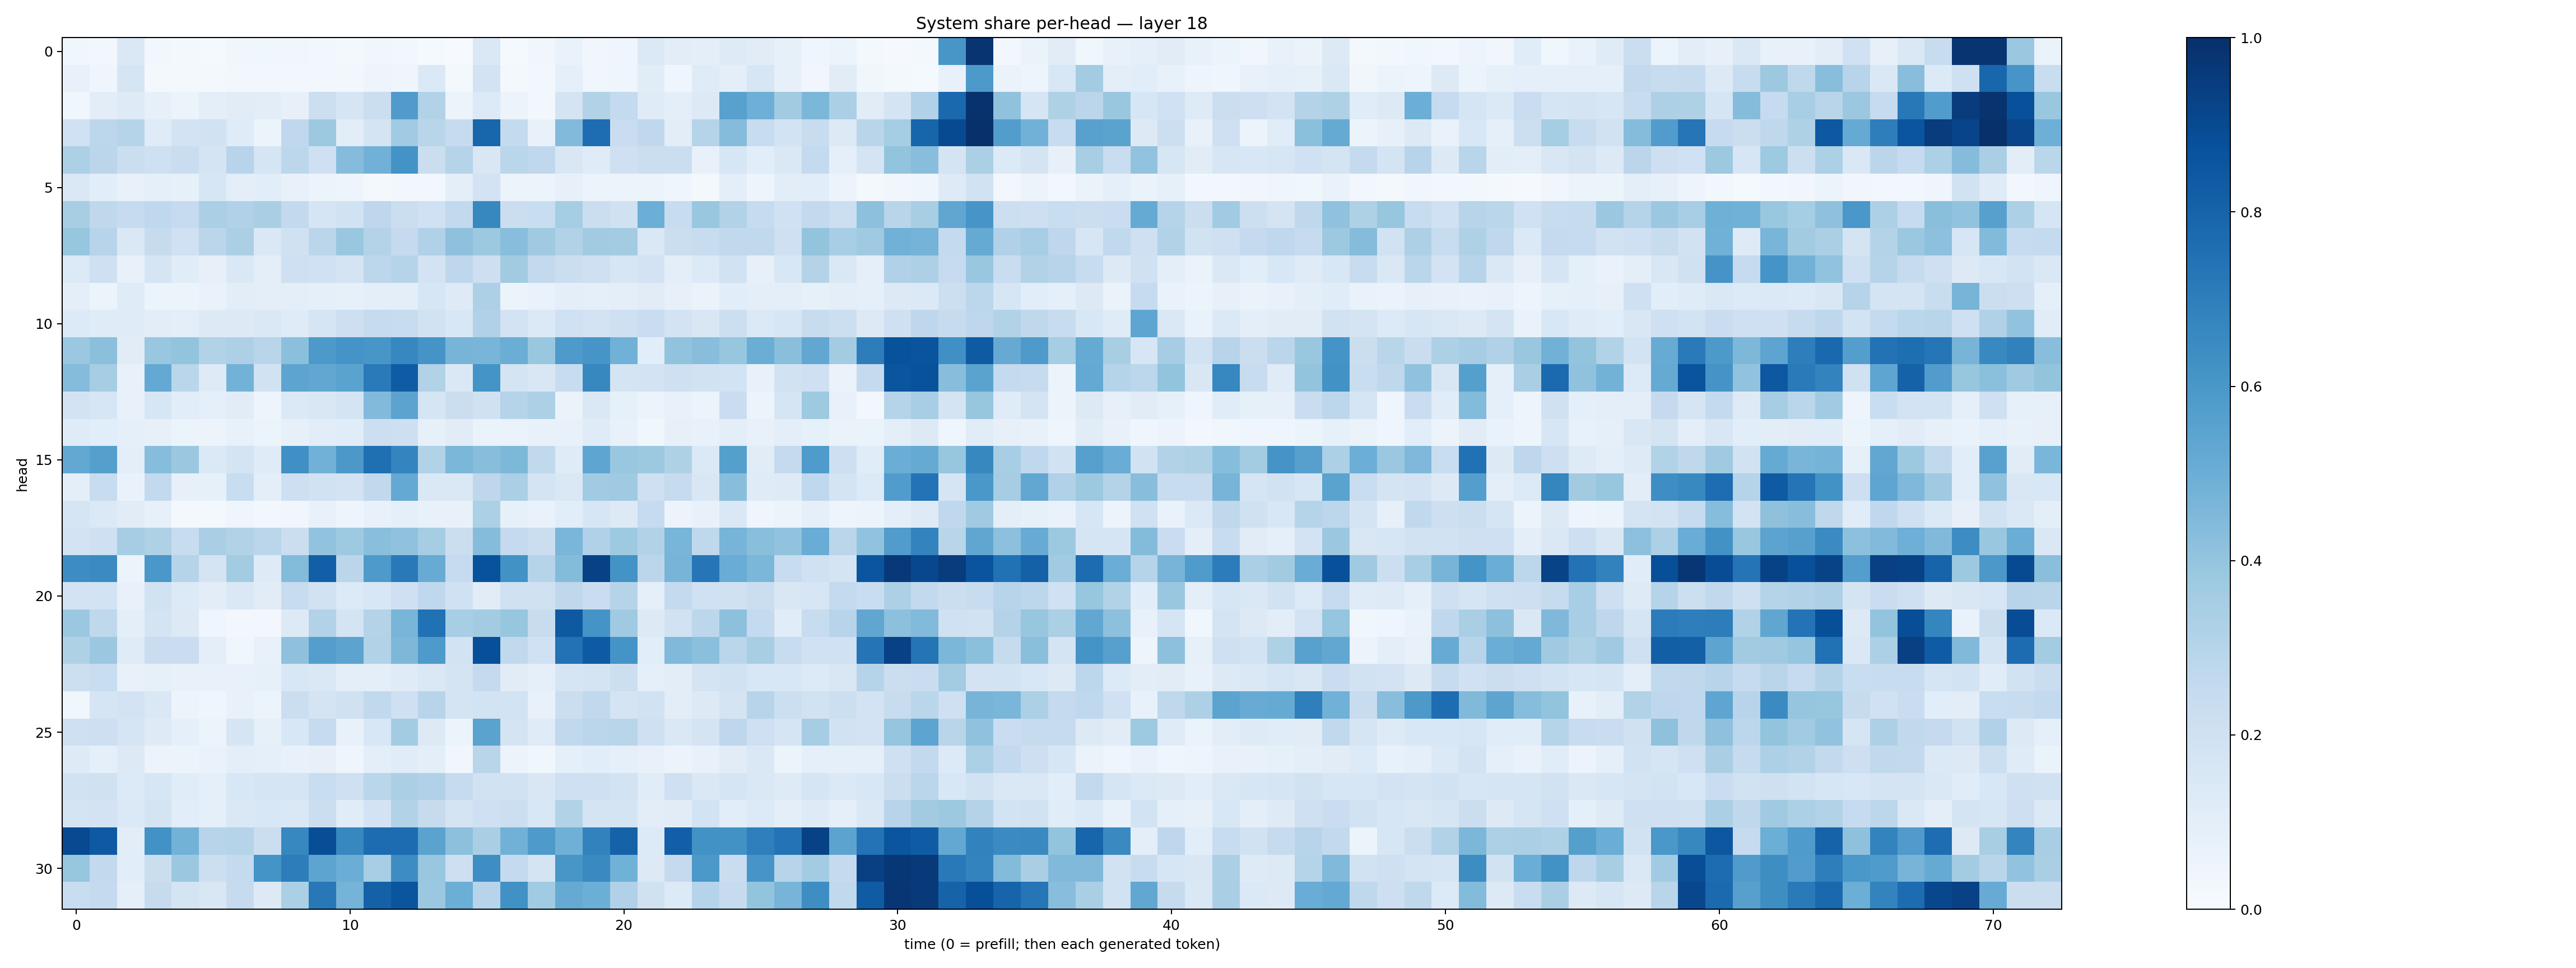

Source data for this figure (header and first rows):
0.035933897, 0.024784846, 0.1452223, 0.027753105, 0.021364795, 0.013287143, 0.031277787, 0.037898622, 0.034916796, 0.029237233, 0.017214729, 0.031686034, 0.026020957, 0.014101662, 0.006797159, 0.14213446, 0.013908422, 0.03454797, 0.06922706, 0.03161749, 0.04242952, 0.13803662, 0.101879925, 0.100999914
0.07527, 0.0397, 0.167, 0.01936, 0.02159, 0.01977, 0.02642, 0.03033, 0.02812, 0.02624, 0.02577, 0.04912, 0.04482, 0.1397, 0.01689, 0.1831, 0.02061, 0.03029, 0.09247, 0.03753, 0.04246, 0.1106, 0.04059, 0.1206
0.03617, 0.1051, 0.1241, 0.08019, 0.06134, 0.101, 0.111, 0.1024, 0.08071, 0.2164, 0.1643, 0.2213, 0.5812, 0.3109, 0.06071, 0.1333, 0.05829, 0.02648, 0.1784, 0.3149, 0.256, 0.1177, 0.09786, 0.1283
0.2027, 0.2788, 0.2975, 0.1204, 0.1822, 0.191, 0.1185, 0.05267, 0.2694, 0.3754, 0.1033, 0.1729, 0.3643, 0.2916, 0.2469, 0.7925, 0.2561, 0.07517, 0.444, 0.7618, 0.2283, 0.2684, 0.1034, 0.3046
0.3308, 0.2827, 0.2233, 0.2043, 0.2292, 0.1721, 0.2954, 0.1709, 0.2803, 0.2038, 0.4373, 0.484, 0.6184, 0.2216, 0.3042, 0.1522, 0.2887, 0.2685, 0.1497, 0.1203, 0.2106, 0.2252, 0.2263, 0.0712
0.1433, 0.1093, 0.07093, 0.0904, 0.08349, 0.1594, 0.1, 0.1074, 0.07104, 0.05365, 0.04829, 0.01964, 0.02514, 0.02749, 0.09776, 0.1828, 0.06079, 0.0534, 0.08036, 0.05961, 0.05268, 0.05111, 0.04419, 0.02164
0.34, 0.2704, 0.2463, 0.2693, 0.2468, 0.334, 0.3189, 0.3362, 0.2586, 0.1656, 0.1914, 0.2737, 0.2251, 0.1999, 0.259, 0.6609, 0.2188, 0.2325, 0.3524, 0.2189, 0.1989, 0.4991, 0.2369, 0.3874
0.3944, 0.2957, 0.1459, 0.2447, 0.2002, 0.2826, 0.3351, 0.142, 0.1981, 0.284, 0.3847, 0.3053, 0.2533, 0.3168, 0.4111, 0.3782, 0.4273, 0.3685, 0.3131, 0.3596, 0.359, 0.143, 0.2248, 0.2349
0.1367, 0.2049, 0.07123, 0.166, 0.1137, 0.08039, 0.1417, 0.09572, 0.2108, 0.2001, 0.1768, 0.2795, 0.2992, 0.1836, 0.2749, 0.213, 0.3619, 0.2599, 0.2222, 0.2068, 0.1572, 0.1802, 0.09817, 0.1348
0.09627, 0.06162, 0.1195, 0.05874, 0.0511, 0.06727, 0.1037, 0.09834, 0.09424, 0.09061, 0.08397, 0.09547, 0.09826, 0.1618, 0.1224, 0.3252, 0.05181, 0.06975, 0.09632, 0.08914, 0.09546, 0.1094, 0.08089, 0.06426
0.1351, 0.1207, 0.1182, 0.102, 0.1015, 0.1282, 0.1325, 0.1462, 0.1192, 0.169, 0.2138, 0.2449, 0.2391, 0.192, 0.1556, 0.3201, 0.1824, 0.1401, 0.2015, 0.183, 0.2072, 0.2299, 0.1819, 0.1487
0.38, 0.4187, 0.1109, 0.3874, 0.4016, 0.3117, 0.3277, 0.2904, 0.4212, 0.5911, 0.6149, 0.603, 0.6648, 0.6094, 0.4697, 0.4661, 0.5019, 0.3846, 0.5893, 0.6092, 0.4853, 0.107, 0.405, 0.4281
0.4347, 0.3479, 0.0732, 0.5197, 0.2864, 0.1221, 0.4789, 0.1934, 0.5419, 0.5312, 0.5501, 0.7141, 0.832, 0.3139, 0.1452, 0.6148, 0.1741, 0.1519, 0.2376, 0.6626, 0.1739, 0.183, 0.205, 0.1897
0.1827, 0.1591, 0.07442, 0.1592, 0.1064, 0.08701, 0.1112, 0.04971, 0.1368, 0.1494, 0.1783, 0.4444, 0.5467, 0.1701, 0.2228, 0.1988, 0.3016, 0.325, 0.06303, 0.1453, 0.08546, 0.06025, 0.07227, 0.06029
0.1184, 0.1075, 0.0861, 0.08005, 0.06123, 0.05839, 0.07527, 0.06175, 0.08052, 0.1046, 0.1167, 0.2172, 0.2131, 0.08346, 0.1094, 0.06329, 0.06551, 0.07794, 0.07638, 0.1185, 0.07348, 0.03619, 0.08031, 0.07282
0.5243, 0.5649, 0.1015, 0.4307, 0.3815, 0.1388, 0.1764, 0.121, 0.6301, 0.4815, 0.5967, 0.7557, 0.6728, 0.316, 0.4586, 0.4269, 0.4567, 0.2649, 0.1183, 0.5356, 0.3858, 0.3755, 0.322, 0.1374
0.09673, 0.235, 0.06862, 0.2609, 0.07831, 0.08382, 0.2324, 0.1015, 0.2144, 0.1895, 0.1797, 0.2637, 0.5219, 0.1482, 0.1478, 0.2768, 0.335, 0.172, 0.1433, 0.3638, 0.3683, 0.2044, 0.2425, 0.1503
0.1709, 0.1395, 0.1114, 0.08131, 0.0233, 0.02076, 0.04436, 0.03075, 0.03249, 0.07337, 0.04815, 0.07672, 0.08712, 0.0749, 0.07745, 0.3309, 0.08252, 0.06805, 0.1056, 0.161, 0.1265, 0.2468, 0.05514, 0.07655
0.1825, 0.2079, 0.3506, 0.3219, 0.2375, 0.337, 0.3157, 0.2822, 0.2199, 0.4025, 0.3727, 0.4228, 0.4086, 0.3515, 0.2226, 0.4365, 0.2505, 0.2236, 0.4637, 0.3201, 0.3731, 0.311, 0.4673, 0.2702
0.6407, 0.6494, 0.06077, 0.6007, 0.2991, 0.1761, 0.3592, 0.1215, 0.4409, 0.8176, 0.2826, 0.5873, 0.717, 0.5107, 0.249, 0.8674, 0.6242, 0.297, 0.4395, 0.9316, 0.621, 0.2817, 0.47, 0.7266
0.1819, 0.1846, 0.07353, 0.1906, 0.133, 0.1049, 0.1434, 0.1125, 0.2394, 0.1885, 0.1346, 0.154, 0.2079, 0.2665, 0.203, 0.1121, 0.1961, 0.1971, 0.2704, 0.2285, 0.3005, 0.09355, 0.254, 0.1994
0.3792, 0.2719, 0.09809, 0.1758, 0.1306, 0.04539, 0.02878, 0.0265, 0.1303, 0.3135, 0.1735, 0.3054, 0.4666, 0.7497, 0.3461, 0.3587, 0.391, 0.2352, 0.8405, 0.6171, 0.3692, 0.1325, 0.1928, 0.279
0.3209, 0.3815, 0.121, 0.2281, 0.2273, 0.09677, 0.03633, 0.07032, 0.4126, 0.5688, 0.5441, 0.314, 0.4535, 0.5888, 0.1852, 0.8806, 0.2628, 0.2018, 0.7449, 0.8349, 0.6142, 0.1077, 0.4483, 0.4201
0.2169, 0.2308, 0.07371, 0.08559, 0.07446, 0.07167, 0.07064, 0.08328, 0.1543, 0.1412, 0.1007, 0.09617, 0.1195, 0.1451, 0.1792, 0.2509, 0.1101, 0.09303, 0.1651, 0.1737, 0.2181, 0.08942, 0.1039, 0.1745
0.03844, 0.1658, 0.1804, 0.1482, 0.05302, 0.04143, 0.07584, 0.0534, 0.2243, 0.1775, 0.1957, 0.2626, 0.2068, 0.2949, 0.1764, 0.1858, 0.1866, 0.07693, 0.2204, 0.2649, 0.1731, 0.1909, 0.1022, 0.1257
0.2085, 0.2131, 0.1679, 0.123, 0.0888, 0.06013, 0.1651, 0.08584, 0.1556, 0.2498, 0.07651, 0.1557, 0.3581, 0.1256, 0.06223, 0.5487, 0.1741, 0.12, 0.2644, 0.2825, 0.2925, 0.2065, 0.1409, 0.1726
0.1245, 0.09116, 0.1295, 0.05625, 0.06127, 0.06651, 0.09759, 0.08788, 0.07682, 0.08164, 0.04079, 0.09465, 0.1146, 0.09394, 0.03452, 0.2918, 0.05818, 0.03807, 0.08707, 0.109, 0.08654, 0.07795, 0.05581, 0.07795
0.1912, 0.1957, 0.1329, 0.1607, 0.114, 0.09369, 0.154, 0.1717, 0.171, 0.2329, 0.2069, 0.2882, 0.3358, 0.3169, 0.2456, 0.1885, 0.1921, 0.1501, 0.2091, 0.2087, 0.1871, 0.1138, 0.205, 0.1417
0.174, 0.1807, 0.1378, 0.1728, 0.1061, 0.09356, 0.1464, 0.1548, 0.1421, 0.2209, 0.1169, 0.1805, 0.3091, 0.2458, 0.1744, 0.2071, 0.2179, 0.1558, 0.3142, 0.1779, 0.1753, 0.1036, 0.1114, 0.1873
0.9005, 0.8403, 0.1016, 0.6246, 0.4802, 0.2966, 0.3006, 0.2218, 0.6659, 0.8852, 0.6624, 0.7679, 0.7661, 0.5481, 0.4168, 0.3365, 0.4839, 0.5883, 0.4901, 0.6826, 0.8047, 0.1356, 0.8177, 0.6236
0.3926, 0.2604, 0.1057, 0.2228, 0.3827, 0.2183, 0.2552, 0.6157, 0.7029, 0.5396, 0.5032, 0.3443, 0.6417, 0.3902, 0.214, 0.6369, 0.2569, 0.1781, 0.6025, 0.6537, 0.4856, 0.1269, 0.2536, 0.5947
0.2327, 0.2516, 0.08817, 0.246, 0.1724, 0.1512, 0.2425, 0.1299, 0.3334, 0.7209, 0.476, 0.8119, 0.8557, 0.3808, 0.4997, 0.2932, 0.6255, 0.3652, 0.5127, 0.4992, 0.3185, 0.1955, 0.1367, 0.3004
